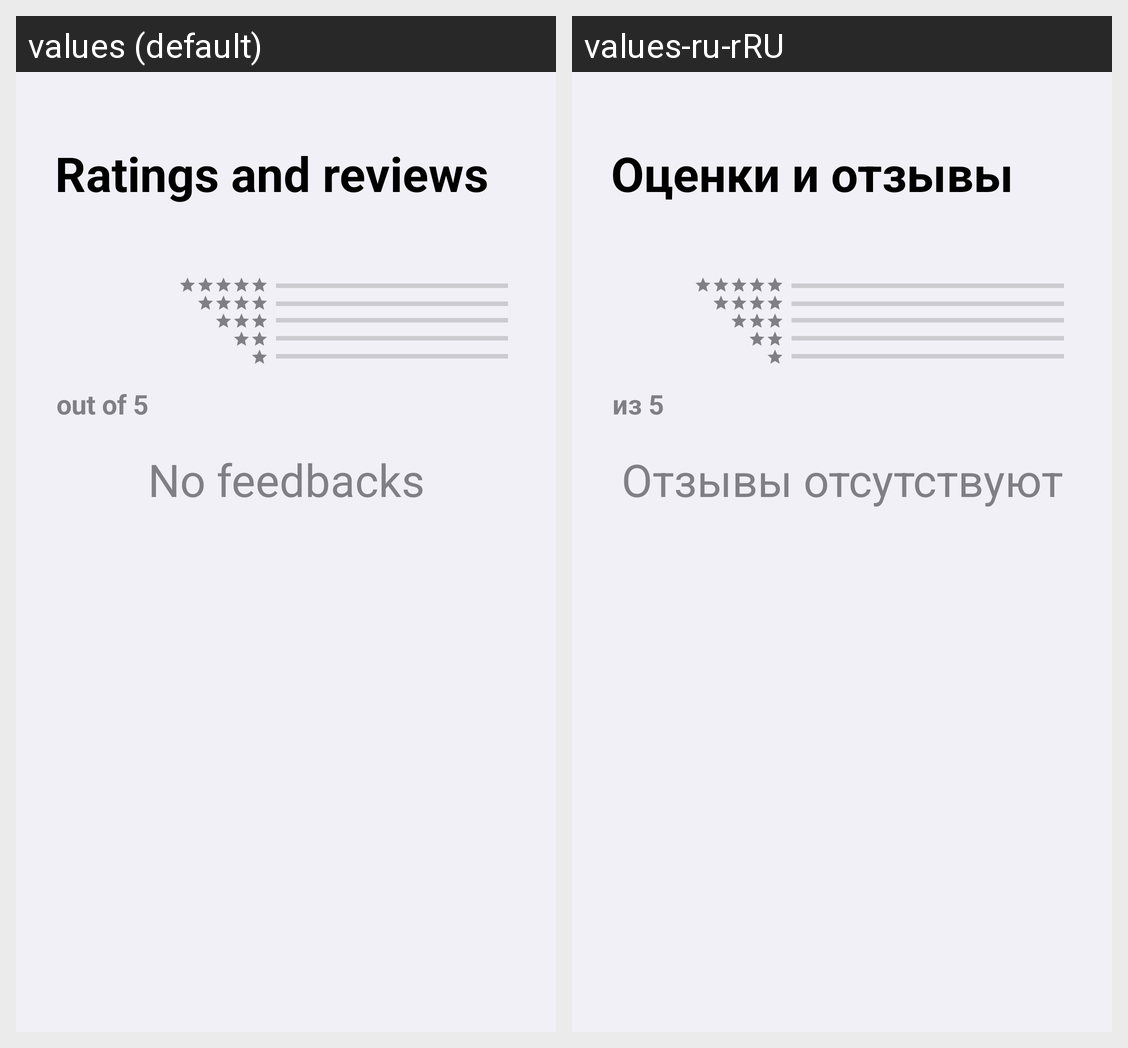

Strings drawn on this Android screen and how each of the app's shown locales translates them:
Android screen res/layout/fragment_feedback_from_unregistered.xml rendered under 2 locales, left to right: values (default), values-ru-rRU. Device: Nexus 5 (rendered at 1080×1920; each locale shown at half size, 540×960, under a caption strip naming it); theme Theme.PictureSnap.
Strings drawn on this screen, with the default value and each locale's value (text and hints the layout hard-codes, and strings that could not be matched under every locale, appear in the picture but are not listed):

ratings_and_feedbacks
  values: Ratings and reviews
  values-ru-rRU: Оценки и отзывы

out_of_5
  values: out of 5
  values-ru-rRU: из 5

no_feedbacks
  values: No feedbacks
  values-ru-rRU: Отзывы отсутствуют
